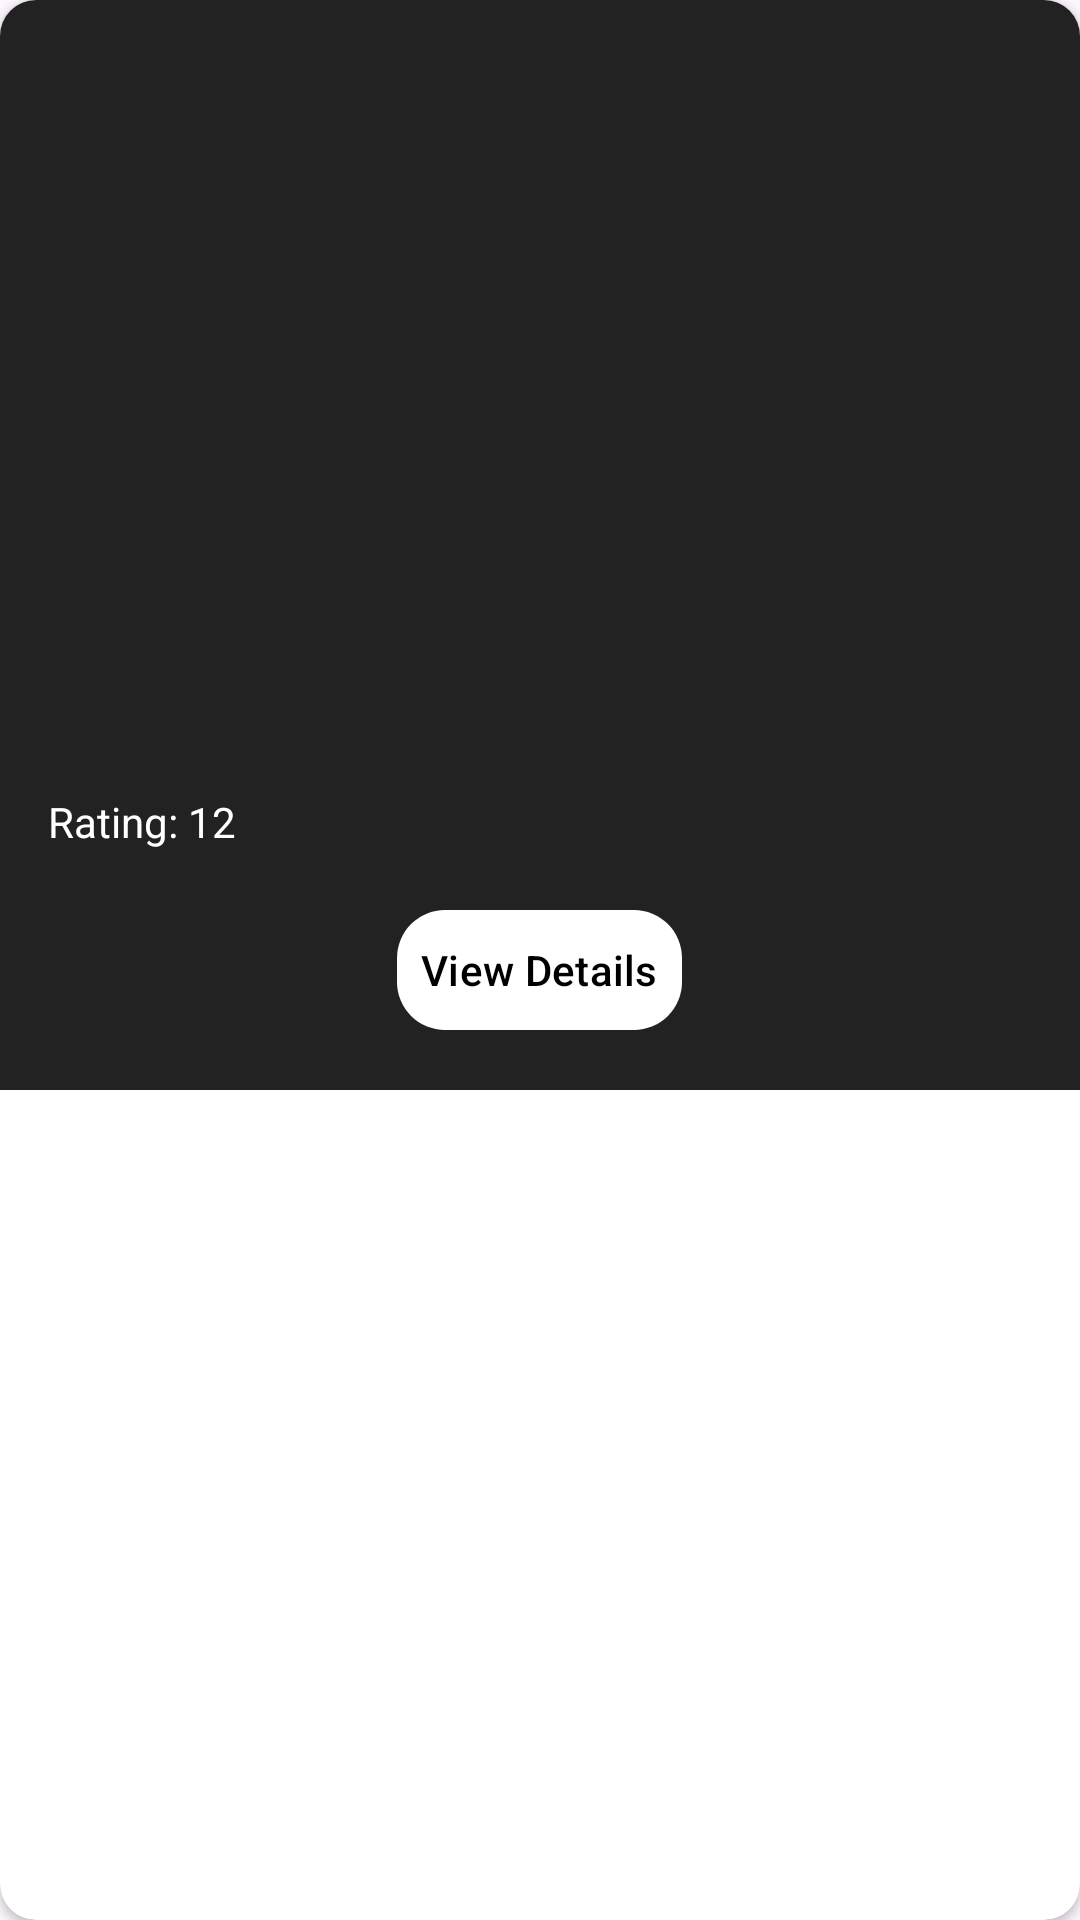

Write the Android layout XML for this screen, with the resource values it uses.
<!-- AndroidManifest.xml: application theme Theme.GameInsight -->
<!-- res/layout/game_card.xml -->
<androidx.cardview.widget.CardView
    xmlns:android="http://schemas.android.com/apk/res/android"
    xmlns:app="http://schemas.android.com/apk/res-auto"
    android:id="@+id/game_card"
    android:layout_width="match_parent"
    android:layout_height="wrap_content"
    android:layout_margin="16dp"
    android:elevation="4dp"
    app:cardCornerRadius="12dp">

    <LinearLayout
        android:layout_width="match_parent"
        android:layout_height="wrap_content"
        android:orientation="vertical"
        android:background="@color/gray">

        
        <ImageView
            android:id="@+id/game_image"
            android:layout_width="match_parent"
            android:layout_height="200dp"
            android:scaleType="centerCrop" />

        
        <LinearLayout
            android:layout_width="match_parent"
            android:layout_height="wrap_content"
            android:orientation="horizontal"
            android:gravity="center"
            android:padding="8dp"
            android:layout_marginTop="8dp">

            
            <ImageView
                android:id="@+id/icon_xbox"
                android:layout_width="24dp"
                android:layout_height="24dp"
                android:visibility="gone"
                android:contentDescription="Xbox Icon"
                android:layout_marginEnd="8dp" />

            
            <ImageView
                android:id="@+id/icon_pc"
                android:layout_width="24dp"
                android:layout_height="24dp"
                android:visibility="gone"
                android:contentDescription="PC Icon"
                android:layout_marginEnd="8dp" />

            
            <ImageView
                android:id="@+id/icon_ps"
                android:layout_width="24dp"
                android:layout_height="24dp"
                android:visibility="gone"
                android:contentDescription="PlayStation Icon"
                android:layout_marginEnd="8dp" />

            
            <ImageView
                android:id="@+id/icon_nintendo"
                android:layout_width="24dp"
                android:layout_height="24dp"
                android:visibility="gone"
                android:contentDescription="Nintendo Icon" />
        </LinearLayout>

        
        <TextView
            android:id="@+id/game_title"
            android:layout_width="wrap_content"
            android:layout_height="wrap_content"
            android:layout_marginStart="16dp"
            android:layout_marginTop="8dp"
            android:layout_marginEnd="16dp"
            android:textSize="18sp"
            android:textStyle="bold"
            android:textColor="@color/white" />

        
        <LinearLayout
            android:layout_width="match_parent"
            android:layout_height="wrap_content"
            android:orientation="horizontal"
            android:gravity="center_vertical"
            android:layout_marginStart="16dp"
            android:layout_marginTop="8dp"
            android:layout_marginEnd="16dp">

            <TextView
                android:id="@+id/game_rating"
                android:layout_width="wrap_content"
                android:layout_height="wrap_content"
                android:text="Rating: 12"
                android:paddingRight="10dp"
                android:textSize="14sp"
                android:textColor="@color/white" />

            <TextView
                android:id="@+id/game_genre"
                android:layout_width="wrap_content"
                android:layout_height="wrap_content"
                android:textSize="14sp"
                android:textColor="@color/white" />
        </LinearLayout>

        
        <com.google.android.material.button.MaterialButton
            android:id="@+id/view_details_button"
            android:layout_width="wrap_content"
            android:layout_height="wrap_content"
            android:layout_margin="16dp"
            android:layout_gravity="center"
            android:text="View Details"
            android:textColor="@android:color/black"
            android:padding="8dp"
            app:backgroundTint="@color/white"
            app:cornerRadius="16dp" />
    </LinearLayout>
</androidx.cardview.widget.CardView>
<!-- resources referenced by this layout -->
<resources>
  <color name="gray">#FF222222</color>
  <color name="white">#FFFFFFFF</color>
  <style name="Theme.GameInsight" parent="Base.Theme.GameInsight" />
  <style name="Base.Theme.GameInsight" parent="Theme.Material3.DayNight.NoActionBar">
          
          
      </style>
</resources>
